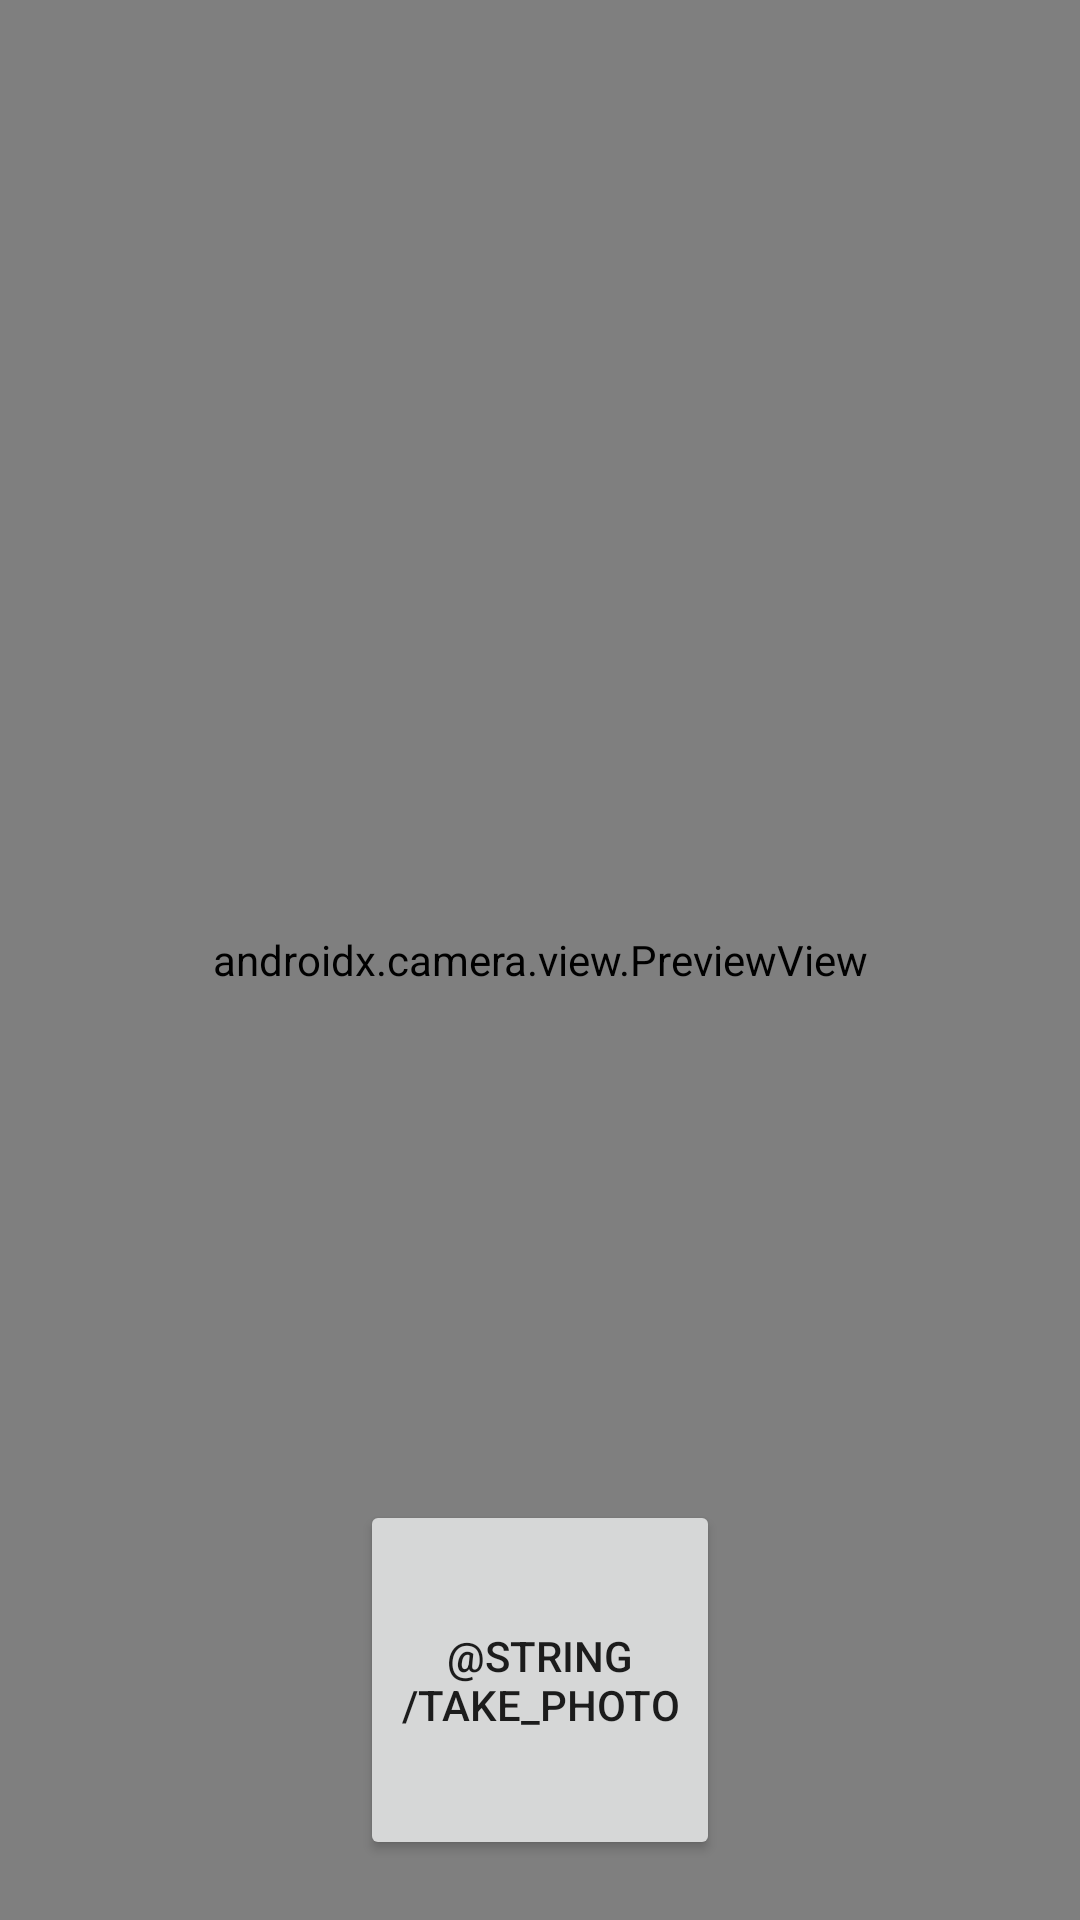

Reconstruct the res/layout file that produces this screen, plus the resources it refers to.
<!-- AndroidManifest.xml: application theme Theme.CameraX_Sample -->
<!-- res/layout/activity_main.xml -->
<?xml version="1.0" encoding="utf-8"?>
<androidx.constraintlayout.widget.ConstraintLayout xmlns:android="http://schemas.android.com/apk/res/android"
    xmlns:app="http://schemas.android.com/apk/res-auto"
    xmlns:tools="http://schemas.android.com/tools"
    android:layout_width="match_parent"
    android:layout_height="match_parent"
    tools:context=".CameraX_SampleActivity">

    
    <androidx.camera.view.PreviewView
        android:id="@+id/previewView"
        android:layout_width="match_parent"
        android:layout_height="match_parent" />
    <Button
        android:id="@+id/image_capture_button"
        android:text="@string/take_photo"
        android:layout_width="120dp"
        android:layout_height="120dp"
        app:layout_constraintLeft_toLeftOf="parent"
        app:layout_constraintRight_toRightOf="parent"
        app:layout_constraintBottom_toBottomOf="parent"
        android:layout_margin="20dp"
        />
    

</androidx.constraintlayout.widget.ConstraintLayout>
<!-- resources referenced by this layout -->
<resources>
  <style name="Theme.CameraX_Sample" parent="Theme.MaterialComponents.DayNight.DarkActionBar">
          
          <item name="colorPrimary">@color/purple_500</item>
          <item name="colorPrimaryVariant">@color/purple_700</item>
          <item name="colorOnPrimary">@color/white</item>
          
          <item name="colorSecondary">@color/teal_200</item>
          <item name="colorSecondaryVariant">@color/teal_700</item>
          <item name="colorOnSecondary">@color/black</item>
          
          <item name="android:statusBarColor">?attr/colorPrimaryVariant</item>
          
      </style>
  <!-- not gathered from this repository: default colours our renderer supplied (Android Studio template values) -->
  <color name="purple_500">#FF6200EE</color>
  <color name="purple_700">#FF3700B3</color>
  <color name="teal_200">#FF03DAC5</color>
  <color name="teal_700">#FF018786</color>
  <color name="black">#FF000000</color>
  <color name="white">#FFFFFFFF</color>
</resources>
